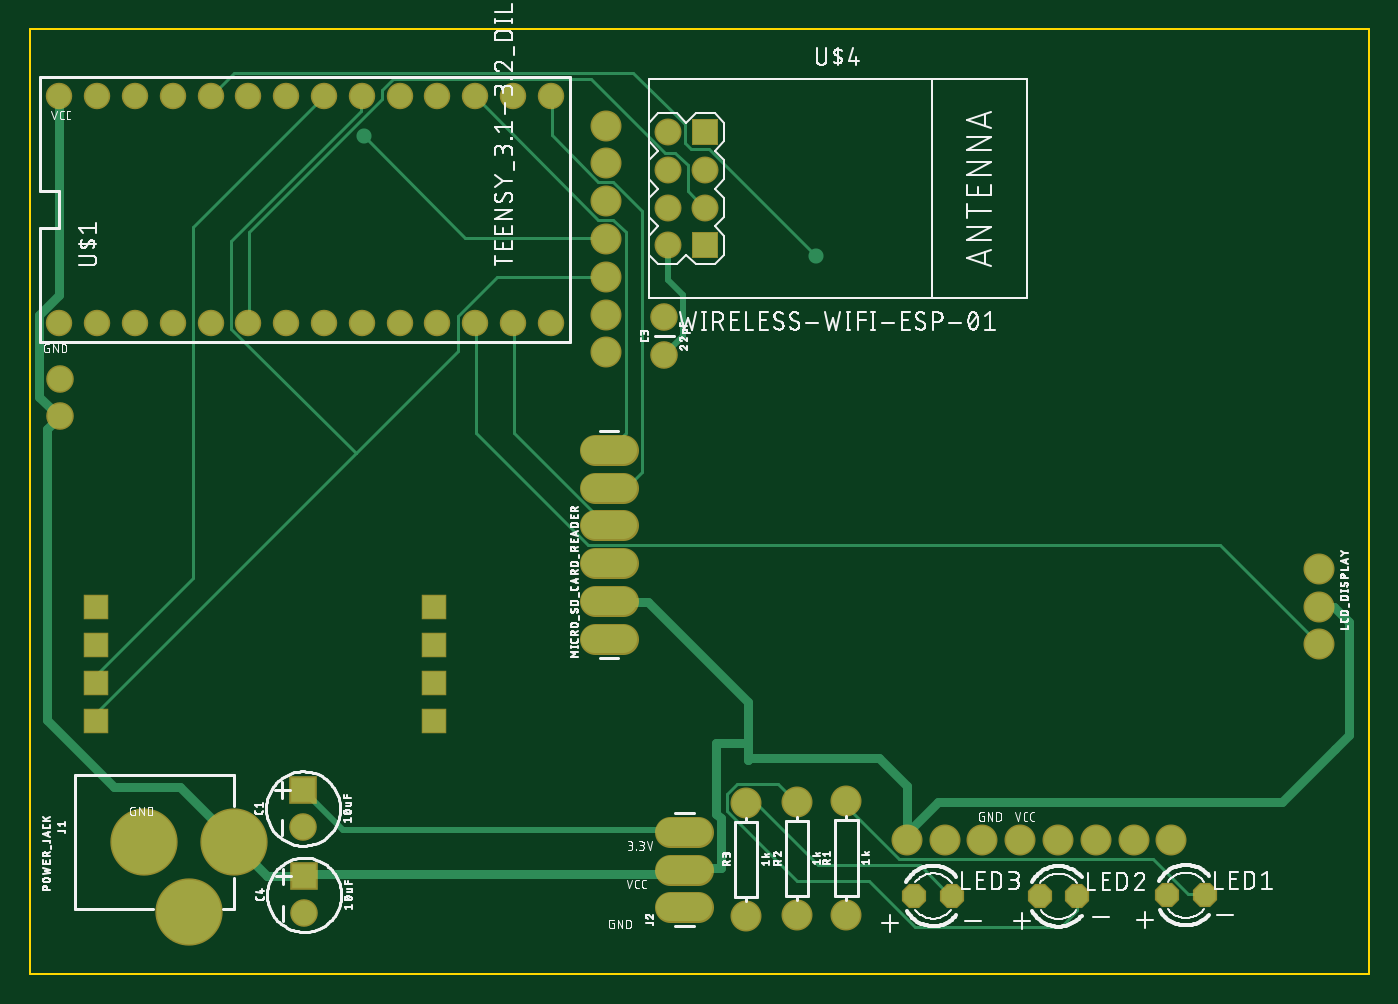
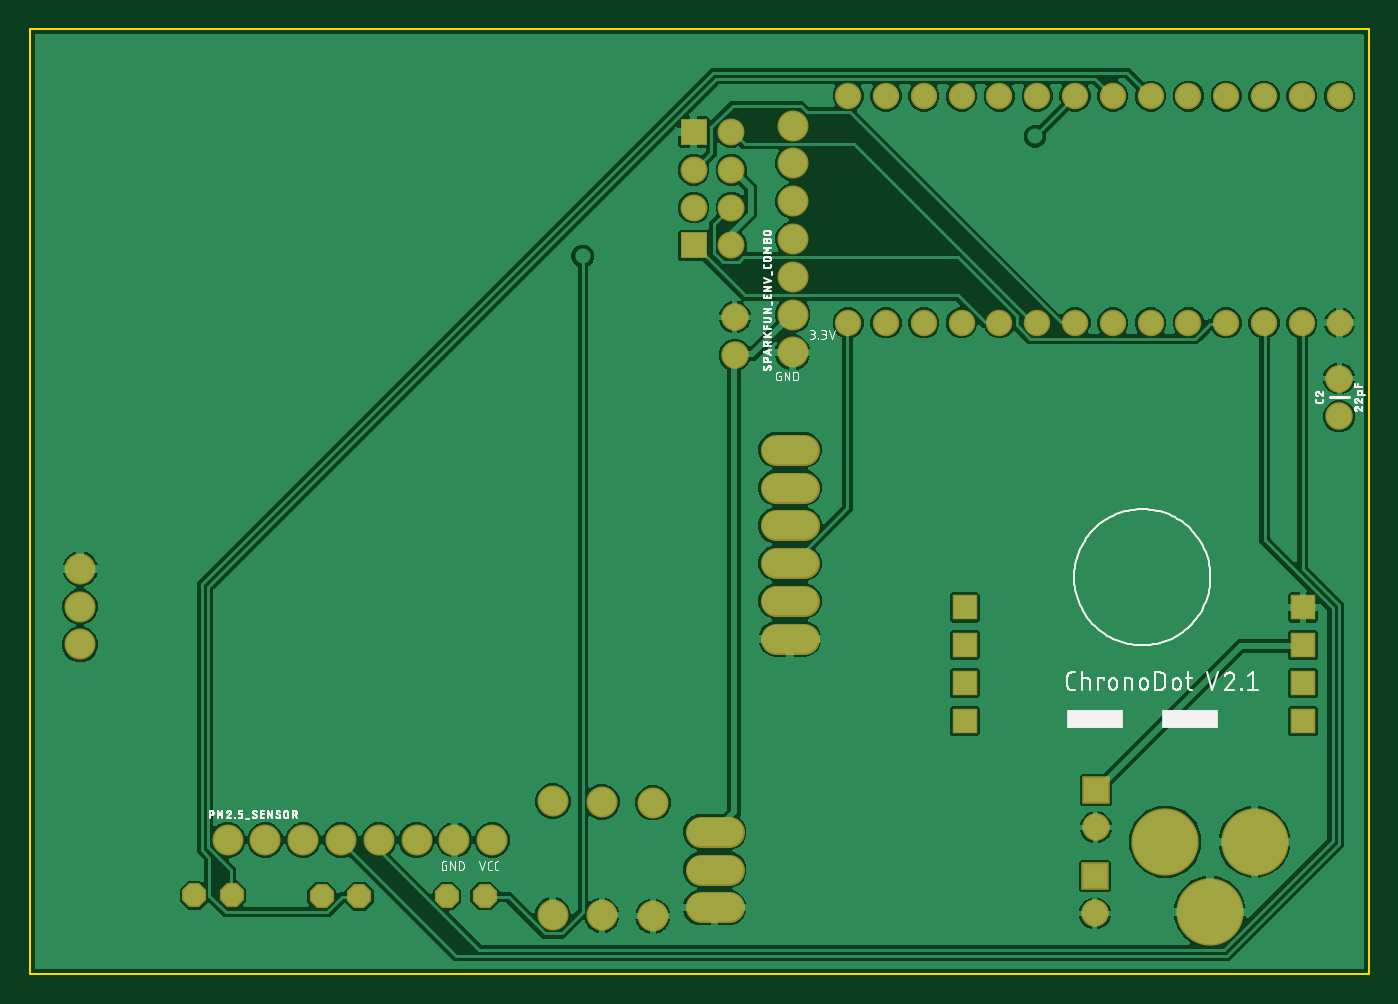
Circuit board: 9 layer files. Board 90.0 x 63.5 mm.
- bottom_copper: .GBL (109618 bytes)
- bottom_silk: .GBO (18157 bytes)
- paste: .GBP (280 bytes)
- bottom_mask: .GBS (2261 bytes)
- outline: .GKO (364 bytes)
- top_copper: .GTL (5965 bytes)
- top_silk: .GTO (48113 bytes)
- paste: .GTP (277 bytes)
- top_mask: .GTS (2258 bytes)

=== bottom_copper: .GBL (109618 bytes, source omitted) ===
=== bottom_silk: .GBO (18157 bytes, source omitted) ===
=== paste: .GBP ===
G04 EAGLE Gerber X2 export*
%TF.Part,Single*%
%TF.FileFunction,Other,Bottom Paste*%
%TF.FilePolarity,Positive*%
%TF.GenerationSoftware,Autodesk,EAGLE,9.1.1*%
%TF.CreationDate,2018-08-06T02:15:33Z*%
G75*
%MOIN*%
%FSLAX34Y34*%
%LPD*%
%AMOC8*
5,1,8,0,0,1.08239X$1,22.5*%
G01*


M02*

=== bottom_mask: .GBS ===
G04 EAGLE Gerber X2 export*
%TF.Part,Single*%
%TF.FileFunction,Other,Bottom Soldermask*%
%TF.FilePolarity,Positive*%
%TF.GenerationSoftware,Autodesk,EAGLE,9.1.1*%
%TF.CreationDate,2018-08-06T02:15:33Z*%
G75*
%MOIN*%
%FSLAX34Y34*%
%LPD*%
%AMOC8*
5,1,8,0,0,1.08239X$1,22.5*%
G01*
%ADD10R,0.073000X0.073000*%
%ADD11C,0.073000*%
%ADD12C,0.178000*%
%ADD13P,0.069273X8X22.500000*%
%ADD14C,0.082000*%
%ADD15C,0.082000*%
%ADD16R,0.067433X0.067433*%
%ADD17R,0.071370X0.071370*%
%ADD18C,0.071370*%
%ADD19C,0.070000*%


D10*
X7230Y4871D03*
D11*
X7230Y3887D03*
X791Y14756D03*
X791Y15756D03*
D12*
X5394Y3500D03*
X3031Y3500D03*
X4213Y1650D03*
D13*
X30084Y2087D03*
X31084Y2087D03*
X26713Y2058D03*
X27713Y2058D03*
X23395Y2069D03*
X24395Y2069D03*
D14*
X15690Y8870D02*
X14950Y8870D01*
X14950Y9870D02*
X15690Y9870D01*
X15690Y10870D02*
X14950Y10870D01*
X14950Y11870D02*
X15690Y11870D01*
X15690Y12870D02*
X14950Y12870D01*
X14950Y13870D02*
X15690Y13870D01*
D15*
X30200Y3550D03*
X29200Y3550D03*
X28200Y3550D03*
X27200Y3550D03*
X26200Y3550D03*
X25200Y3550D03*
X24200Y3550D03*
X23200Y3550D03*
X21597Y1573D03*
X21597Y4573D03*
X20297Y1559D03*
X20297Y4559D03*
X18947Y1536D03*
X18947Y4536D03*
X15250Y16450D03*
X15250Y17450D03*
X15250Y18450D03*
X15250Y19450D03*
X15250Y20450D03*
X15250Y21450D03*
X15250Y22450D03*
D16*
X10700Y9700D03*
X10700Y8700D03*
X10700Y7700D03*
X10700Y6700D03*
X1750Y9700D03*
X1750Y8700D03*
X1750Y7700D03*
X1750Y6700D03*
D17*
X17870Y22280D03*
D18*
X17870Y21280D03*
X17870Y20280D03*
X16870Y20280D03*
X16870Y21280D03*
X16870Y22280D03*
X16870Y19280D03*
D17*
X17870Y19280D03*
D15*
X34099Y10721D03*
X34099Y9721D03*
X34099Y8721D03*
D14*
X17686Y1766D02*
X16946Y1766D01*
X16946Y2766D02*
X17686Y2766D01*
X17686Y3766D02*
X16946Y3766D01*
D11*
X16780Y16380D03*
X16780Y17380D03*
D10*
X7256Y2589D03*
D11*
X7256Y1605D03*
D19*
X780Y17230D03*
X1780Y17230D03*
X2780Y17230D03*
X3780Y17230D03*
X4780Y17230D03*
X5780Y17230D03*
X6780Y17230D03*
X7780Y17230D03*
X8780Y17230D03*
X9780Y17230D03*
X10780Y17230D03*
X11780Y17230D03*
X12780Y17230D03*
X13780Y17230D03*
X13780Y23230D03*
X12780Y23230D03*
X11780Y23230D03*
X10780Y23230D03*
X9780Y23230D03*
X8780Y23230D03*
X7780Y23230D03*
X6780Y23230D03*
X5780Y23230D03*
X4780Y23230D03*
X3780Y23230D03*
X2780Y23230D03*
X1780Y23230D03*
X780Y23230D03*
M02*

=== outline: .GKO ===
G04 EAGLE Gerber X2 export*
%TF.Part,Single*%
%TF.FileFunction,Other,Outline*%
%TF.FilePolarity,Positive*%
%TF.GenerationSoftware,Autodesk,EAGLE,9.1.1*%
%TF.CreationDate,2018-08-06T02:15:33Z*%
G75*
%MOIN*%
%FSLAX34Y34*%
%LPD*%
%AMOC8*
5,1,8,0,0,1.08239X$1,22.5*%
G01*
%ADD10C,0.006000*%


D10*
X0Y25000D02*
X35433Y25000D01*
X35433Y0D01*
X0Y0D01*
X0Y25000D01*
M02*

=== top_copper: .GTL (5965 bytes, source omitted) ===
=== top_silk: .GTO (48113 bytes, source omitted) ===
=== paste: .GTP ===
G04 EAGLE Gerber X2 export*
%TF.Part,Single*%
%TF.FileFunction,Other,Top Paste*%
%TF.FilePolarity,Positive*%
%TF.GenerationSoftware,Autodesk,EAGLE,9.1.1*%
%TF.CreationDate,2018-08-06T02:15:33Z*%
G75*
%MOIN*%
%FSLAX34Y34*%
%LPD*%
%AMOC8*
5,1,8,0,0,1.08239X$1,22.5*%
G01*


M02*

=== top_mask: .GTS ===
G04 EAGLE Gerber X2 export*
%TF.Part,Single*%
%TF.FileFunction,Other,Top Soldermask*%
%TF.FilePolarity,Positive*%
%TF.GenerationSoftware,Autodesk,EAGLE,9.1.1*%
%TF.CreationDate,2018-08-06T02:15:33Z*%
G75*
%MOIN*%
%FSLAX34Y34*%
%LPD*%
%AMOC8*
5,1,8,0,0,1.08239X$1,22.5*%
G01*
%ADD10R,0.073000X0.073000*%
%ADD11C,0.073000*%
%ADD12C,0.178000*%
%ADD13P,0.069273X8X22.500000*%
%ADD14C,0.082000*%
%ADD15C,0.082000*%
%ADD16R,0.067433X0.067433*%
%ADD17R,0.071370X0.071370*%
%ADD18C,0.071370*%
%ADD19C,0.070000*%


D10*
X7230Y4871D03*
D11*
X7230Y3887D03*
X791Y14756D03*
X791Y15756D03*
D12*
X5394Y3500D03*
X3031Y3500D03*
X4213Y1650D03*
D13*
X30084Y2087D03*
X31084Y2087D03*
X26713Y2058D03*
X27713Y2058D03*
X23395Y2069D03*
X24395Y2069D03*
D14*
X15690Y8870D02*
X14950Y8870D01*
X14950Y9870D02*
X15690Y9870D01*
X15690Y10870D02*
X14950Y10870D01*
X14950Y11870D02*
X15690Y11870D01*
X15690Y12870D02*
X14950Y12870D01*
X14950Y13870D02*
X15690Y13870D01*
D15*
X30200Y3550D03*
X29200Y3550D03*
X28200Y3550D03*
X27200Y3550D03*
X26200Y3550D03*
X25200Y3550D03*
X24200Y3550D03*
X23200Y3550D03*
X21597Y1573D03*
X21597Y4573D03*
X20297Y1559D03*
X20297Y4559D03*
X18947Y1536D03*
X18947Y4536D03*
X15250Y16450D03*
X15250Y17450D03*
X15250Y18450D03*
X15250Y19450D03*
X15250Y20450D03*
X15250Y21450D03*
X15250Y22450D03*
D16*
X10700Y9700D03*
X10700Y8700D03*
X10700Y7700D03*
X10700Y6700D03*
X1750Y9700D03*
X1750Y8700D03*
X1750Y7700D03*
X1750Y6700D03*
D17*
X17870Y22280D03*
D18*
X17870Y21280D03*
X17870Y20280D03*
X16870Y20280D03*
X16870Y21280D03*
X16870Y22280D03*
X16870Y19280D03*
D17*
X17870Y19280D03*
D15*
X34099Y10721D03*
X34099Y9721D03*
X34099Y8721D03*
D14*
X17686Y1766D02*
X16946Y1766D01*
X16946Y2766D02*
X17686Y2766D01*
X17686Y3766D02*
X16946Y3766D01*
D11*
X16780Y16380D03*
X16780Y17380D03*
D10*
X7256Y2589D03*
D11*
X7256Y1605D03*
D19*
X780Y17230D03*
X1780Y17230D03*
X2780Y17230D03*
X3780Y17230D03*
X4780Y17230D03*
X5780Y17230D03*
X6780Y17230D03*
X7780Y17230D03*
X8780Y17230D03*
X9780Y17230D03*
X10780Y17230D03*
X11780Y17230D03*
X12780Y17230D03*
X13780Y17230D03*
X13780Y23230D03*
X12780Y23230D03*
X11780Y23230D03*
X10780Y23230D03*
X9780Y23230D03*
X8780Y23230D03*
X7780Y23230D03*
X6780Y23230D03*
X5780Y23230D03*
X4780Y23230D03*
X3780Y23230D03*
X2780Y23230D03*
X1780Y23230D03*
X780Y23230D03*
M02*

